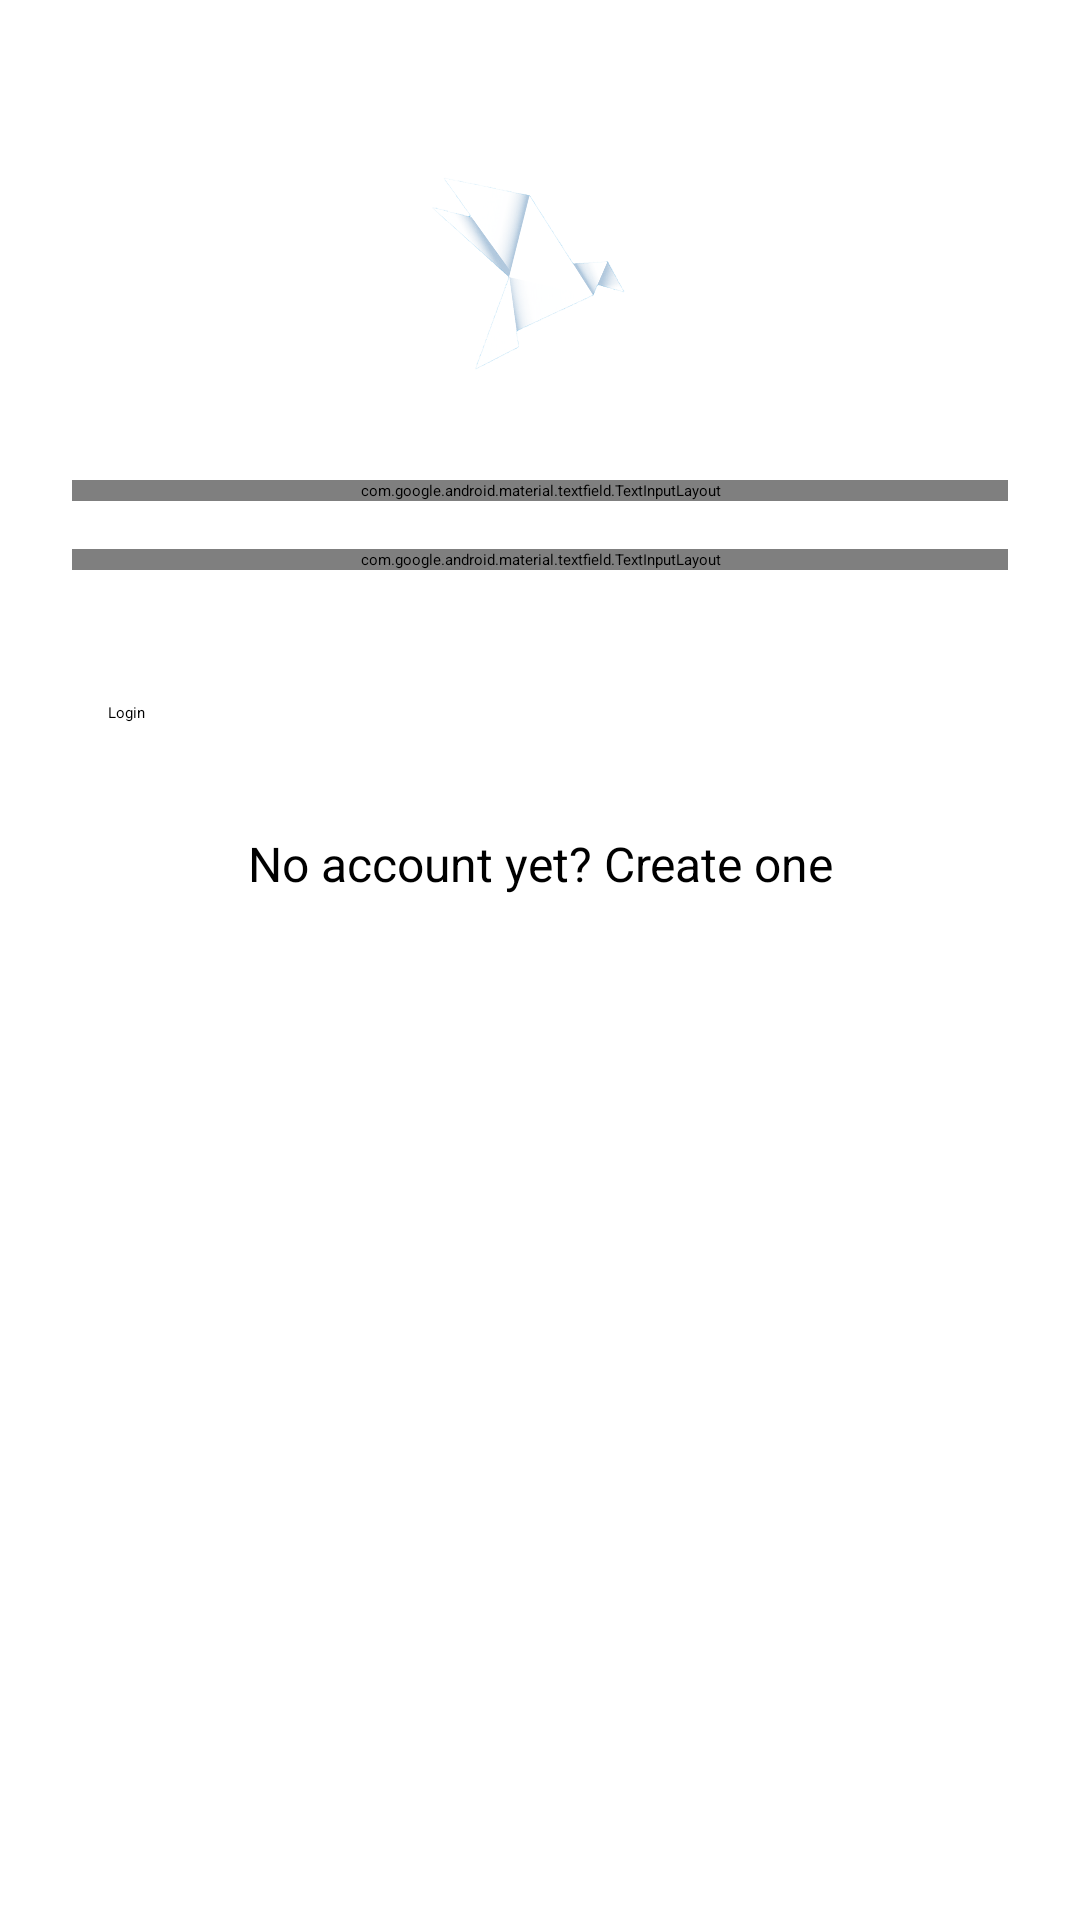

This screen was rendered from an Android layout file. Write that file and the resources it references.
<!-- AndroidManifest.xml: application theme MaterialDrawerTheme.Light.DarkToolbar.TranslucentStatus -->
<!-- res/layout/content_login.xml -->
<?xml version="1.0" encoding="utf-8"?>

<ScrollView xmlns:android="http://schemas.android.com/apk/res/android"
    xmlns:tools="http://schemas.android.com/tools"
    android:layout_width="fill_parent"
    android:layout_height="fill_parent"
    android:fitsSystemWindows="true">


    <LinearLayout
        android:orientation="vertical"
        android:layout_width="match_parent"
        android:layout_height="wrap_content"
        android:paddingTop="56dp"
        android:paddingLeft="24dp"
        android:paddingRight="24dp">

        <ImageView android:src="@drawable/logo"
            android:layout_width="wrap_content"
            android:layout_height="72dp"
            android:layout_marginBottom="24dp"
            android:layout_gravity="center_horizontal"
            tools:ignore="ContentDescription" />

        
        <android.support.design.widget.TextInputLayout
            android:layout_width="match_parent"
            android:layout_height="wrap_content"
            android:layout_marginTop="8dp"
            android:layout_marginBottom="8dp">
            <EditText android:id="@+id/input_email"
                android:layout_width="match_parent"
                android:layout_height="wrap_content"
                android:inputType="textEmailAddress"
                android:hint="@string/email_txt"
                tools:ignore="Autofill" />
        </android.support.design.widget.TextInputLayout>

        
        <android.support.design.widget.TextInputLayout
            android:layout_width="match_parent"
            android:layout_height="wrap_content"
            android:layout_marginTop="8dp"
            android:layout_marginBottom="8dp">
            <EditText android:id="@+id/input_password"
                android:layout_width="match_parent"
                android:layout_height="wrap_content"
                android:inputType="textPassword"
                android:hint="@string/password"
                tools:ignore="Autofill" />
        </android.support.design.widget.TextInputLayout>

        <android.support.v7.widget.AppCompatButton
            android:id="@+id/btn_login"
            android:layout_width="fill_parent"
            android:layout_height="wrap_content"
            android:layout_marginTop="24dp"
            android:layout_marginBottom="24dp"
            android:padding="12dp"
            android:text="@string/login_txt"/>

        <TextView android:id="@+id/link_signup"
            android:layout_width="fill_parent"
            android:layout_height="wrap_content"
            android:layout_marginBottom="24dp"
            android:text="@string/no_account_yet_create_one_txt"
            android:gravity="center"
            android:textSize="16sp"/>

    </LinearLayout>
</ScrollView>
<!-- resources referenced by this layout -->
<resources>
  <!-- drawable logo: png bitmap (drawable, 100579 bytes) -->
  <string name="email_txt">Email</string>
  <string name="login_txt">Login</string>
  <string name="no_account_yet_create_one_txt">No account yet? Create one</string>
  <string name="password">Password</string>
</resources>
